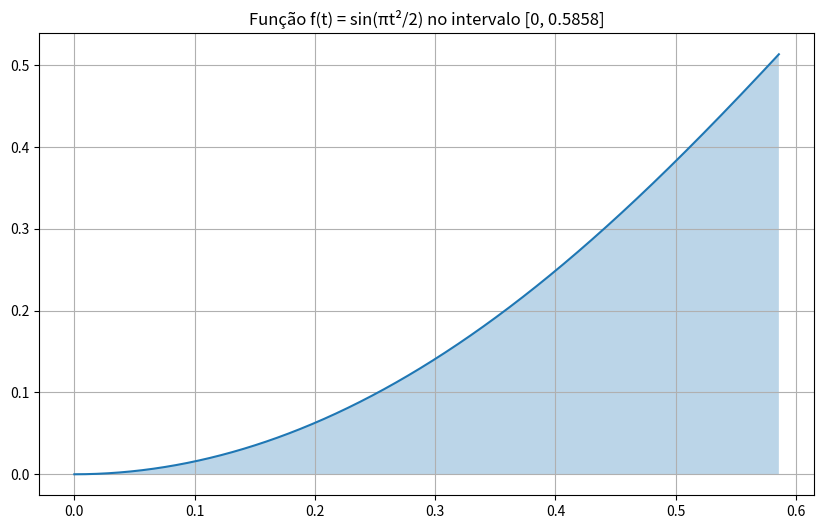
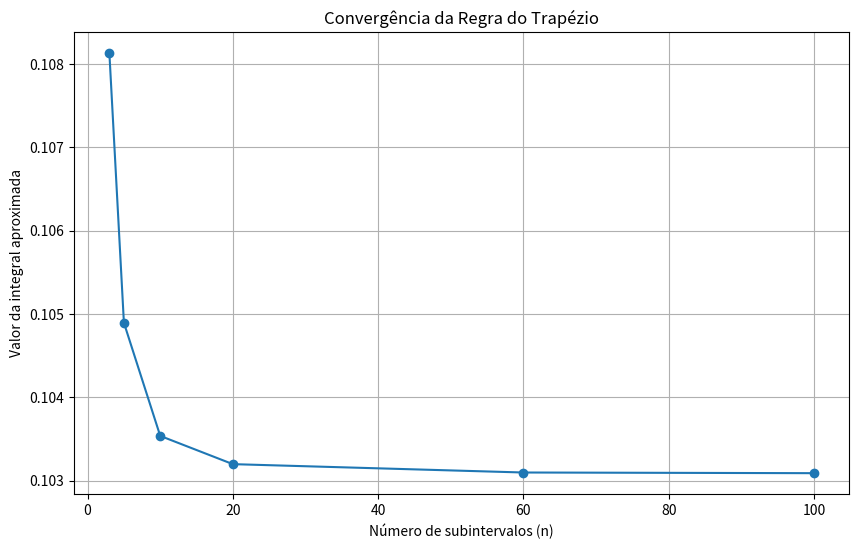
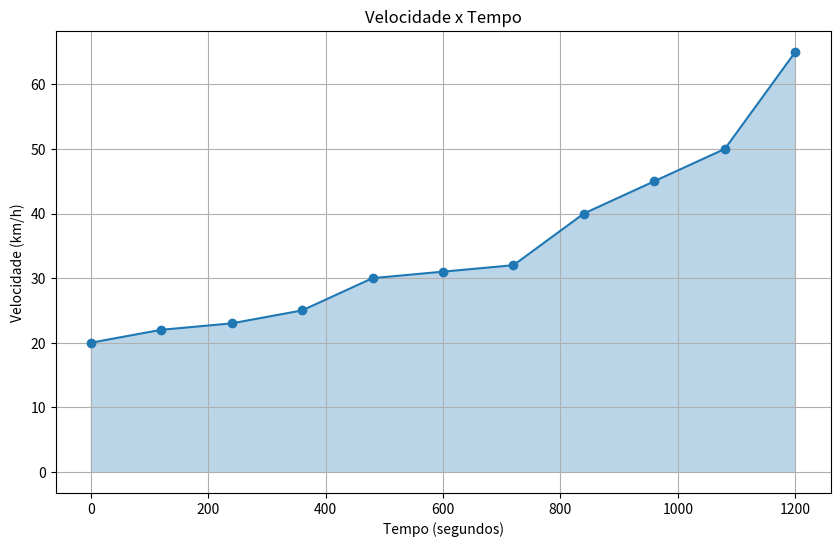
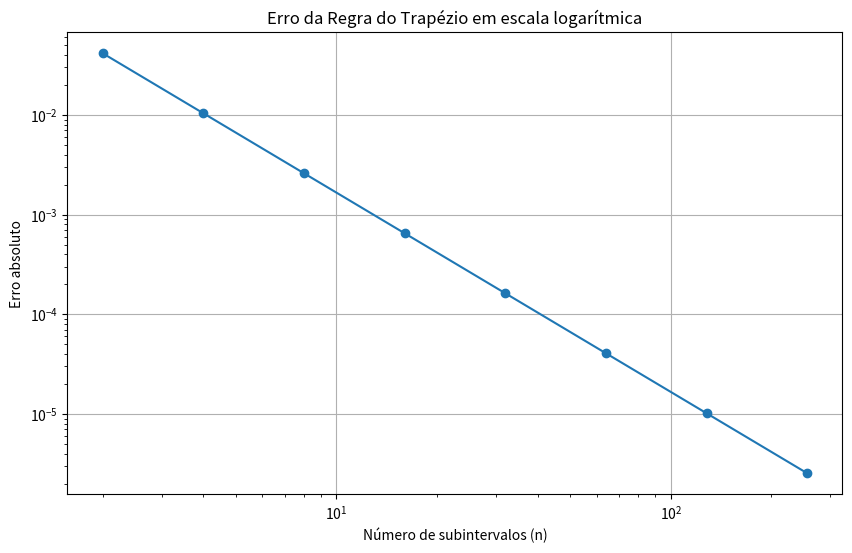

Recreate these plots in Python, in order.
import numpy as np
import matplotlib.pyplot as plt
import math

def trapezoidal_rule_simple(f, a, b, n):
    """Implementação da regra do trapézio simples.
    
    Parâmetros:
        f: A função a ser integrada
        a: Limite inferior da integração
        b: Limite superior da integração
        n: Número de subintervalos
    
    Retorna:
        Aproximação da integral definida
    """
    h = (b - a) / n
    sum_value = (f(a) + f(b)) / 2
    for i in range(1, n):
        x = a + i * h
        sum_value += f(x)
    return h * sum_value

def trapezoidal_rule_composite(f, a, b, n):
    """Implementação da regra do trapézio composta.
    
    Parâmetros:
        f: A função a ser integrada
        a: Limite inferior da integração
        b: Limite superior da integração
        n: Número de subintervalos
    
    Retorna:
        Aproximação da integral definida
    """
    # Cria um array com os pontos de avaliação
    x = np.linspace(a, b, n+1)
    # Avalia a função em todos os pontos
    y = np.array([f(xi) for xi in x])
    
    # Aplica a regra do trapézio
    area = (b - a) / (2 * n) * (y[0] + 2 * np.sum(y[1:n]) + y[n])
    return area

# Definindo a função f(t)
def f(t):
    return math.sin(math.pi * t**2/2)

# Definindo o intervalo de integração
a = 0
b = 2 - math.sqrt(2)

# Visualizando a função
x = np.linspace(a, b, 1000)
y = [f(xi) for xi in x]

plt.figure(figsize=(10, 6))
plt.plot(x, y)
plt.fill_between(x, y, alpha=0.3)
plt.title(f'Função f(t) = sin(πt²/2) no intervalo [{a}, {b:.4f}]')
plt.grid(True)
plt.show()

# Calculando a integral com a regra do trapézio simples
integral_simple = trapezoidal_rule_simple(f, a, b, 1)
print(f"Integral usando a regra do trapézio simples: {integral_simple:.6f}")

# Calculando a integral usando a regra do trapézio composta com diferentes números de trapézios
n_values = [3, 5, 10, 20, 60, 100]

results = []
for n in n_values:
    integral_composite = trapezoidal_rule_composite(f, a, b, n)
    results.append(integral_composite)
    print(f"Integral usando a regra do trapézio composta com {n} trapézios: {integral_composite:.10f}")

# Visualizando a convergência
plt.figure(figsize=(10, 6))
plt.plot(n_values, results, 'o-')
plt.title('Convergência da Regra do Trapézio')
plt.xlabel('Número de subintervalos (n)')
plt.ylabel('Valor da integral aproximada')
plt.grid(True)
plt.show()

# Dados de tempo (segundos) e velocidade (km/h)
t = [0, 120, 240, 360, 480, 600, 720, 840, 960, 1080, 1200]  # segundos
v = [20, 22, 23, 25, 30, 31, 32, 40, 45, 50, 65]  # km/h

# Visualizando os dados
plt.figure(figsize=(10, 6))
plt.plot(t, v, 'o-')
plt.fill_between(t, v, alpha=0.3)
plt.title('Velocidade x Tempo')
plt.xlabel('Tempo (segundos)')
plt.ylabel('Velocidade (km/h)')
plt.grid(True)
plt.show()

# Cálculo da distância percorrida usando a regra do trapézio
n = len(t) - 1  # número de intervalos
areas = []

for i in range(n):
    v1, v2 = v[i], v[i+1]  # velocidades nos pontos
    t1, t2 = t[i], t[i+1]  # tempos nos pontos
    area = (v1 + v2) * (t2 - t1) / 2  # área do trapézio
    areas.append(area)
    print(f"Intervalo {i+1}: de {t1}s a {t2}s, área = {area:.2f} km.s/h")

# Convertendo para metros (km/h * s * 1000/3600 = m)
distancia = sum(areas) * 1000/3600
print(f"\nAproximação da distância total percorrida: {distancia:.0f} metros")

# Função com integral conhecida: f(x) = x²
def g(x):
    return x**2

# Integral exata de x² de 0 a 1 é 1/3
integral_exact = 1/3

# Calculando com diferentes números de subintervalos
n_values = [2, 4, 8, 16, 32, 64, 128, 256]
errors = []

for n in n_values:
    approx = trapezoidal_rule_composite(g, 0, 1, n)
    error = abs(approx - integral_exact)
    errors.append(error)
    print(f"n = {n}, Aproximação = {approx:.10f}, Erro = {error:.10f}")

# Visualizando o erro
plt.figure(figsize=(10, 6))
plt.loglog(n_values, errors, 'o-')
plt.title('Erro da Regra do Trapézio em escala logarítmica')
plt.xlabel('Número de subintervalos (n)')
plt.ylabel('Erro absoluto')
plt.grid(True)
plt.show()